Photos from the image-classification dataset "dataset_split" in the GitHub repository zabilaww/Kesegaran. Its 2 classes are: segar, tidak segar.

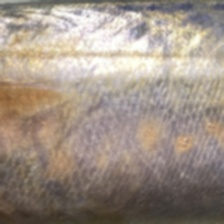
Label: tidak segar

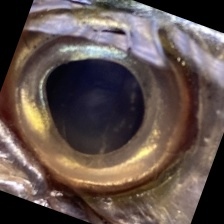
Label: segar

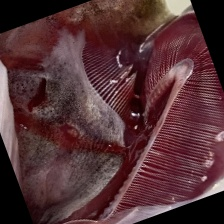
Label: segar

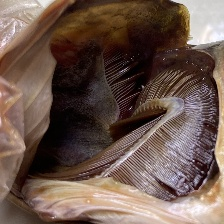
Label: tidak segar

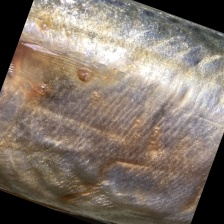
Label: tidak segar

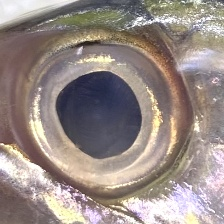
Label: segar
